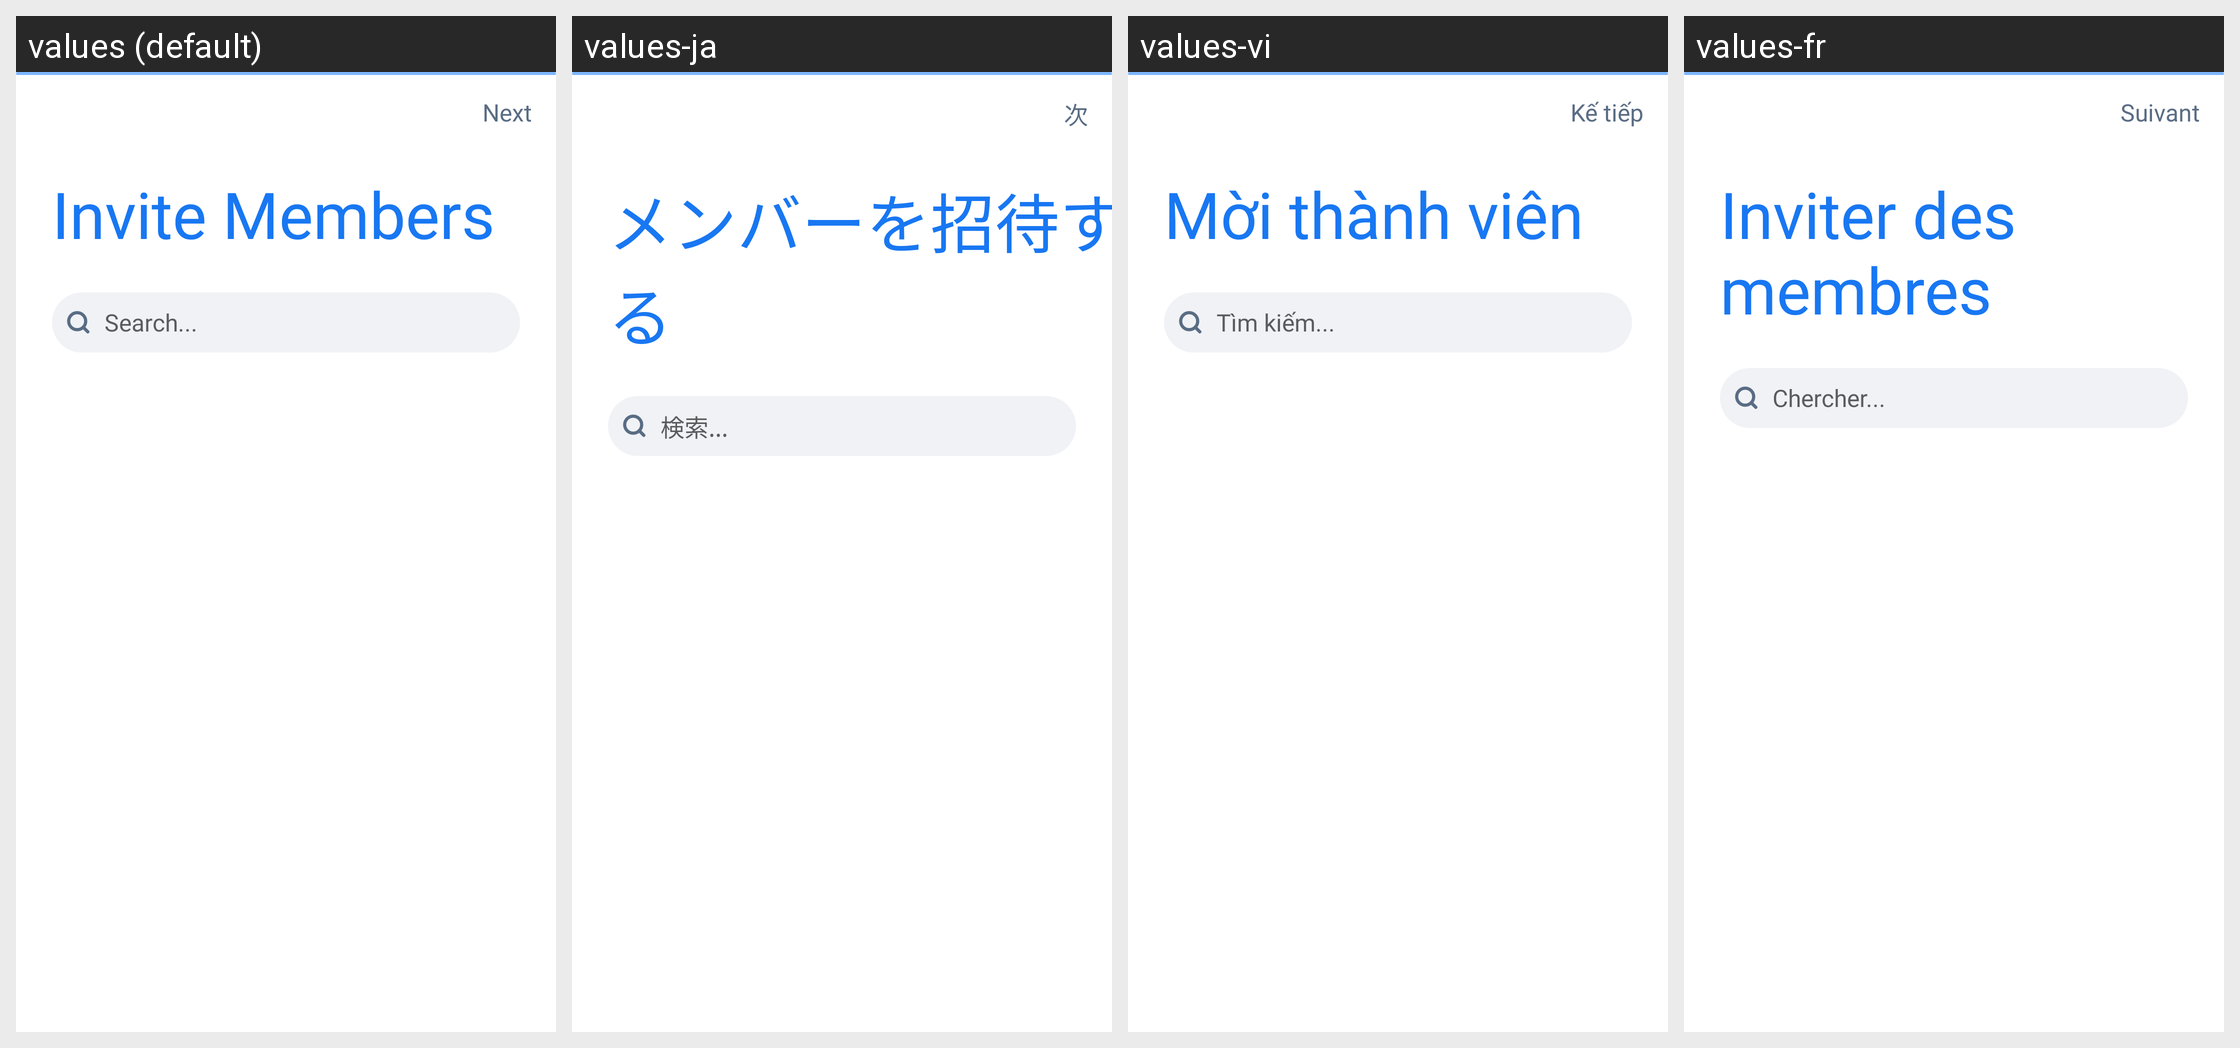

The same Android screen rendered under several of its app's locales, left to right. List the strings drawn on it with the default value and each locale's translation.
Android screen res/layout/activity_invite.xml rendered under 4 locales, left to right: values (default), values-ja, values-vi, values-fr. Device: Nexus 5 (rendered at 1080×1920; each locale shown at half size, 540×960, under a caption strip naming it); theme AppTheme.
Other locales in the repository, not shown: values-am, values-ar, values-bn, values-de, values-es, values-ha, values-hi, values-ig, values-it, values-ko, values-mr, values-nl, values-om, values-pt, values-ru, values-sn, values-sw, values-ta, values-te, values-tr, values-ur, values-yo, values-zh, values-zu.
Strings drawn on this screen, with the default value and each locale's value (text and hints the layout hard-codes, and strings that could not be matched under every locale, appear in the picture but are not listed):

next
  values: Next
  values-ja: 次
  values-vi: Kế tiếp
  values-fr: Suivant

invite_members
  values: Invite Members
  values-ja: メンバーを招待する
  values-vi: Mời thành viên
  values-fr: Inviter des membres

search
  values: Search...
  values-ja: 検索...
  values-vi: Tìm kiếm...
  values-fr: Chercher...
